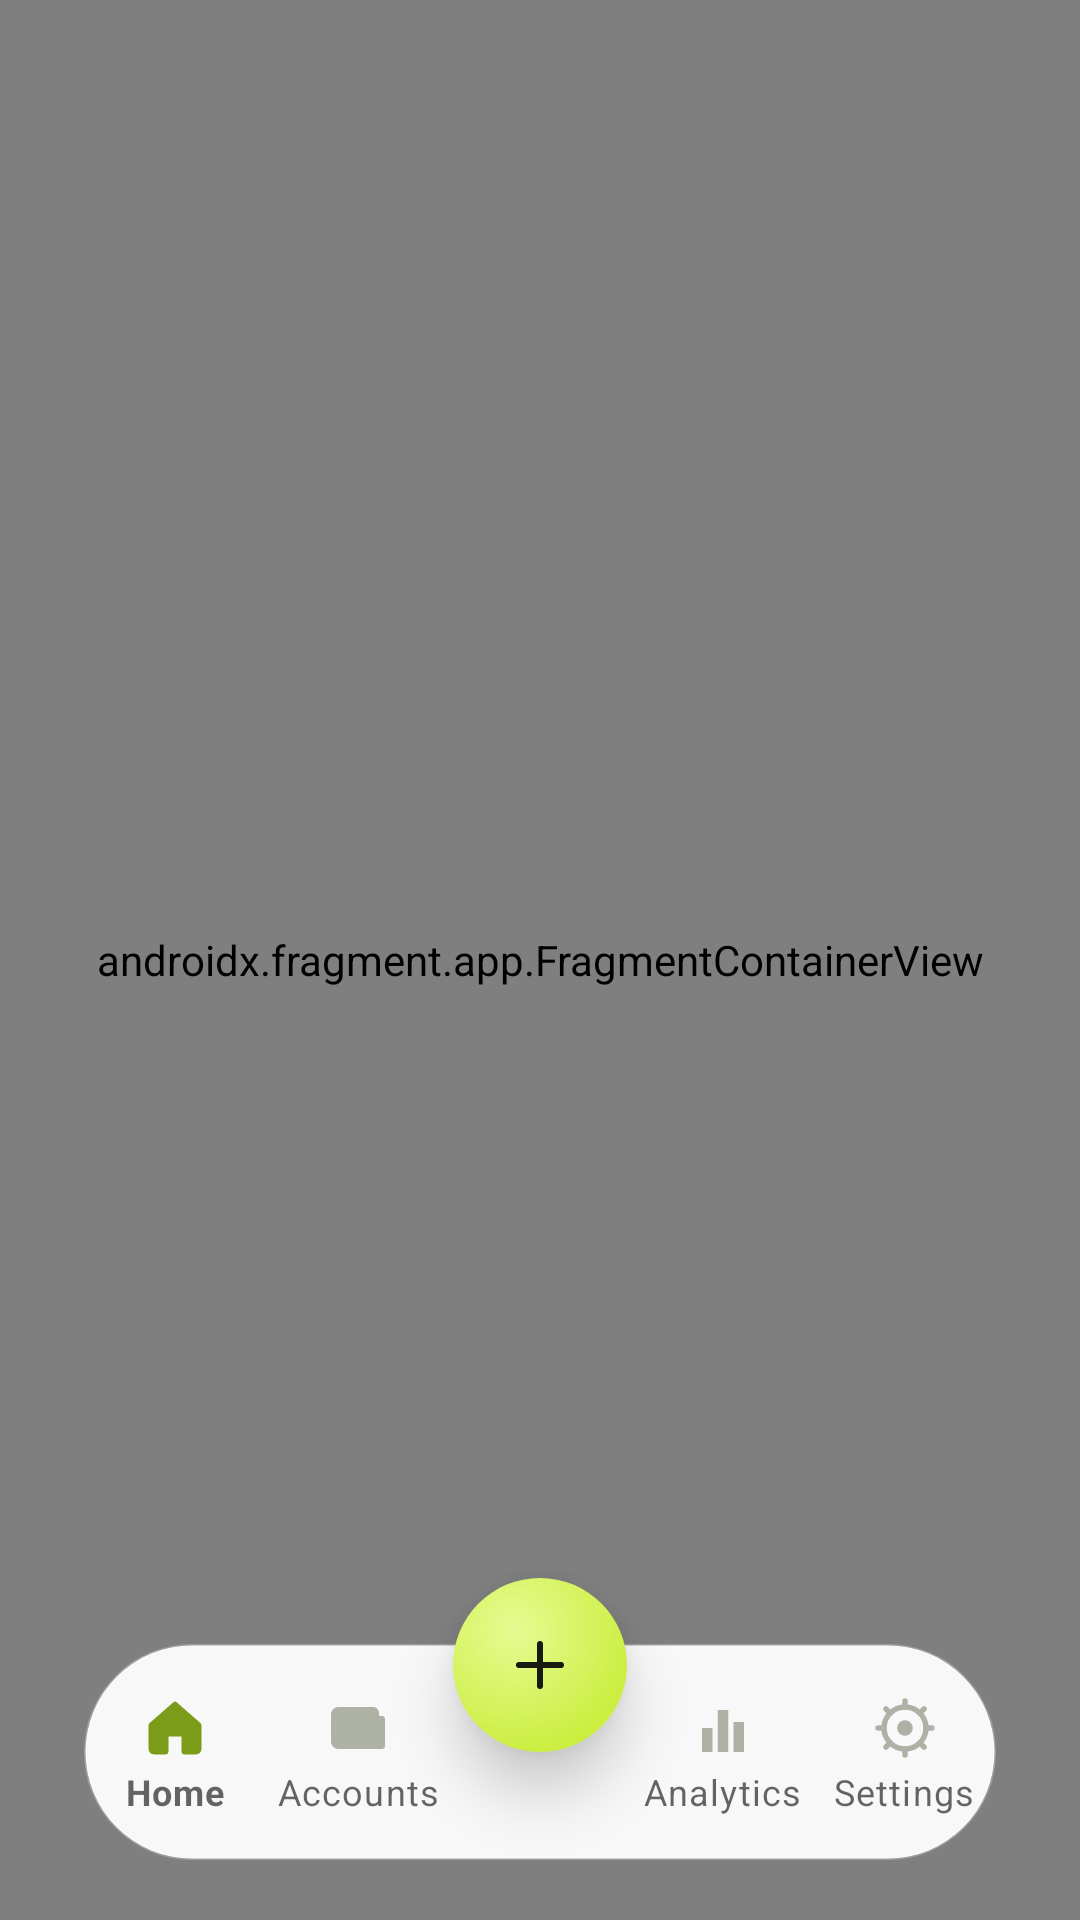

Here is an Android app screen rendered from its layout file. Give the layout XML and the strings, colors and styles it references.
<!-- AndroidManifest.xml: activity theme Theme.MoneyTracker -->
<!-- res/layout/activity_main.xml -->
<?xml version="1.0" encoding="utf-8"?>
<androidx.constraintlayout.widget.ConstraintLayout xmlns:android="http://schemas.android.com/apk/res/android"
    xmlns:app="http://schemas.android.com/apk/res-auto"
    android:layout_width="match_parent"
    android:layout_height="match_parent"
    android:background="@drawable/bg_page"
    android:clipChildren="false">

    
    <androidx.fragment.app.FragmentContainerView
        android:id="@+id/nav_host_fragment"
        android:name="androidx.navigation.fragment.NavHostFragment"
        android:layout_width="0dp"
        android:layout_height="0dp"
        app:defaultNavHost="true"
        app:navGraph="@navigation/nav_graph"
        app:layout_constraintTop_toTopOf="parent"
        app:layout_constraintStart_toStartOf="parent"
        app:layout_constraintEnd_toEndOf="parent"
        app:layout_constraintBottom_toBottomOf="parent" />

    <com.google.android.material.bottomnavigation.BottomNavigationView
        android:id="@+id/bottom_navigation"
        android:layout_width="0dp"
        android:layout_height="72dp"
        android:layout_marginStart="28dp"
        android:layout_marginEnd="28dp"
        android:layout_marginBottom="20dp"
        android:background="@drawable/bg_nav_pill"
        android:clipChildren="false"
        android:clipToPadding="false"
        android:paddingTop="8dp"
        android:paddingBottom="8dp"
        app:elevation="10dp"
        app:itemIconTint="@color/nav_icon_tint"
        app:itemTextColor="@color/nav_text_tint"
        app:labelVisibilityMode="labeled"
        app:menu="@menu/bottom_nav_menu"
        app:layout_constraintStart_toStartOf="parent"
        app:layout_constraintEnd_toEndOf="parent"
        app:layout_constraintBottom_toBottomOf="parent" />

    
    <ImageButton
        android:id="@+id/btn_quick_add"
        android:layout_width="58dp"
        android:layout_height="58dp"
        android:layout_marginBottom="8dp"
        android:background="@drawable/bg_circle_accent"
        android:contentDescription="@string/add_transaction_title"
        android:elevation="12dp"
        android:foreground="?attr/selectableItemBackgroundBorderless"
        android:padding="16dp"
        android:src="@drawable/ic_plus"
        android:tint="@color/on_accent_text"
        app:layout_constraintBottom_toTopOf="@id/bottom_navigation"
        app:layout_constraintEnd_toEndOf="@id/bottom_navigation"
        app:layout_constraintStart_toStartOf="@id/bottom_navigation"
        android:translationY="44dp" />

</androidx.constraintlayout.widget.ConstraintLayout>
<!-- resources referenced by this layout -->
<resources>
  <color name="on_accent_text">#181A12</color>
  <dimen name="bottom_nav_inset">112dp</dimen>
  <!-- drawable bg_circle_accent (drawable) -->
  <?xml version="1.0" encoding="utf-8"?>
  <shape xmlns:android="http://schemas.android.com/apk/res/android" android:shape="oval">
      <gradient
          android:centerX="0.35"
          android:centerY="0.3"
          android:endColor="@color/accent_gradient_bottom"
          android:gradientRadius="70%"
          android:startColor="@color/accent_gradient_top"
          android:type="radial" />
  </shape>
  <!-- drawable bg_nav_pill (drawable) -->
  <?xml version="1.0" encoding="utf-8"?>
  <shape xmlns:android="http://schemas.android.com/apk/res/android" android:shape="rectangle">
      <solid android:color="@color/surface_glass" />
      <corners android:radius="40dp" />
      <stroke android:width="1dp" android:color="@color/glass_edge" />
  </shape>
  <!-- drawable bg_page (drawable) -->
  <?xml version="1.0" encoding="utf-8"?>
  <layer-list xmlns:android="http://schemas.android.com/apk/res/android">
      <item>
          <color android:color="@color/background" />
      </item>
      <item>
          <bitmap
              android:src="@drawable/tex_grain"
              android:tileMode="repeat"
              android:tint="@color/texture_grain" />
      </item>
  </layer-list>
  <!-- drawable ic_plus (drawable) -->
  <vector xmlns:android="http://schemas.android.com/apk/res/android"
      android:width="24dp"
      android:height="24dp"
      android:viewportWidth="24"
      android:viewportHeight="24">
      <path
          android:pathData="M12,5 L12,19 M5,12 L19,12"
          android:strokeColor="@color/icon_primary"
          android:strokeWidth="2"
          android:strokeLineCap="round"
          android:fillColor="#00000000" />
  </vector>
  <string name="add_transaction_title">Add transaction</string>
  <style name="Theme.MoneyTracker" parent="Theme.MaterialComponents.DayNight.NoActionBar">
          <item name="colorPrimary">@color/accent</item>
          <item name="colorPrimaryDark">@color/background</item>
          <item name="colorAccent">@color/accent</item>
          <item name="colorSecondary">@color/accent</item>
          <item name="colorOnPrimary">@color/on_accent_text</item>
          <item name="colorOnSecondary">@color/on_accent_text</item>
          <item name="colorControlActivated">@color/accent</item>
          
          <item name="android:windowBackground">@drawable/bg_page</item>
          <item name="android:statusBarColor" tools:targetApi="l">@color/background</item>
          <item name="android:windowLightStatusBar" tools:targetApi="m">true</item>
          <item name="android:navigationBarColor" tools:targetApi="l">@color/background</item>
          <item name="android:windowLightNavigationBar" tools:targetApi="o_mr1">true</item>
          <item name="actionModeStyle">@style/Widget.MoneyTracker.ActionMode</item>
      </style>
  <color name="accent_gradient_bottom">#FFCCEE41</color>
  <color name="accent_gradient_top">#FFE6FB92</color>
  <color name="surface_glass">#F2FFFFFF</color>
  <color name="glass_edge">#40FFFFFF</color>
  <color name="background">#F2F4EC</color>
  <!-- drawable tex_grain: png bitmap (drawable-nodpi, 13746 bytes) -->
  <color name="texture_grain">#12181A12</color>
  <color name="icon_primary">#181A12</color>
  <color name="accent">#D9F55F</color>
  <style name="Widget.MoneyTracker.ActionMode" parent="Widget.AppCompat.ActionMode">
          <item name="background">@color/surface</item>
          <item name="titleTextStyle">@style/TextAppearance.MoneyTracker.ActionMode.Title</item>
      </style>
  <color name="surface">#FFFFFFFF</color>
  <style name="TextAppearance.MoneyTracker.ActionMode.Title" parent="TextAppearance.AppCompat.Widget.ActionMode.Title">
          <item name="android:textColor">@color/text_primary</item>
      </style>
  <color name="text_primary">#181A12</color>
</resources>
